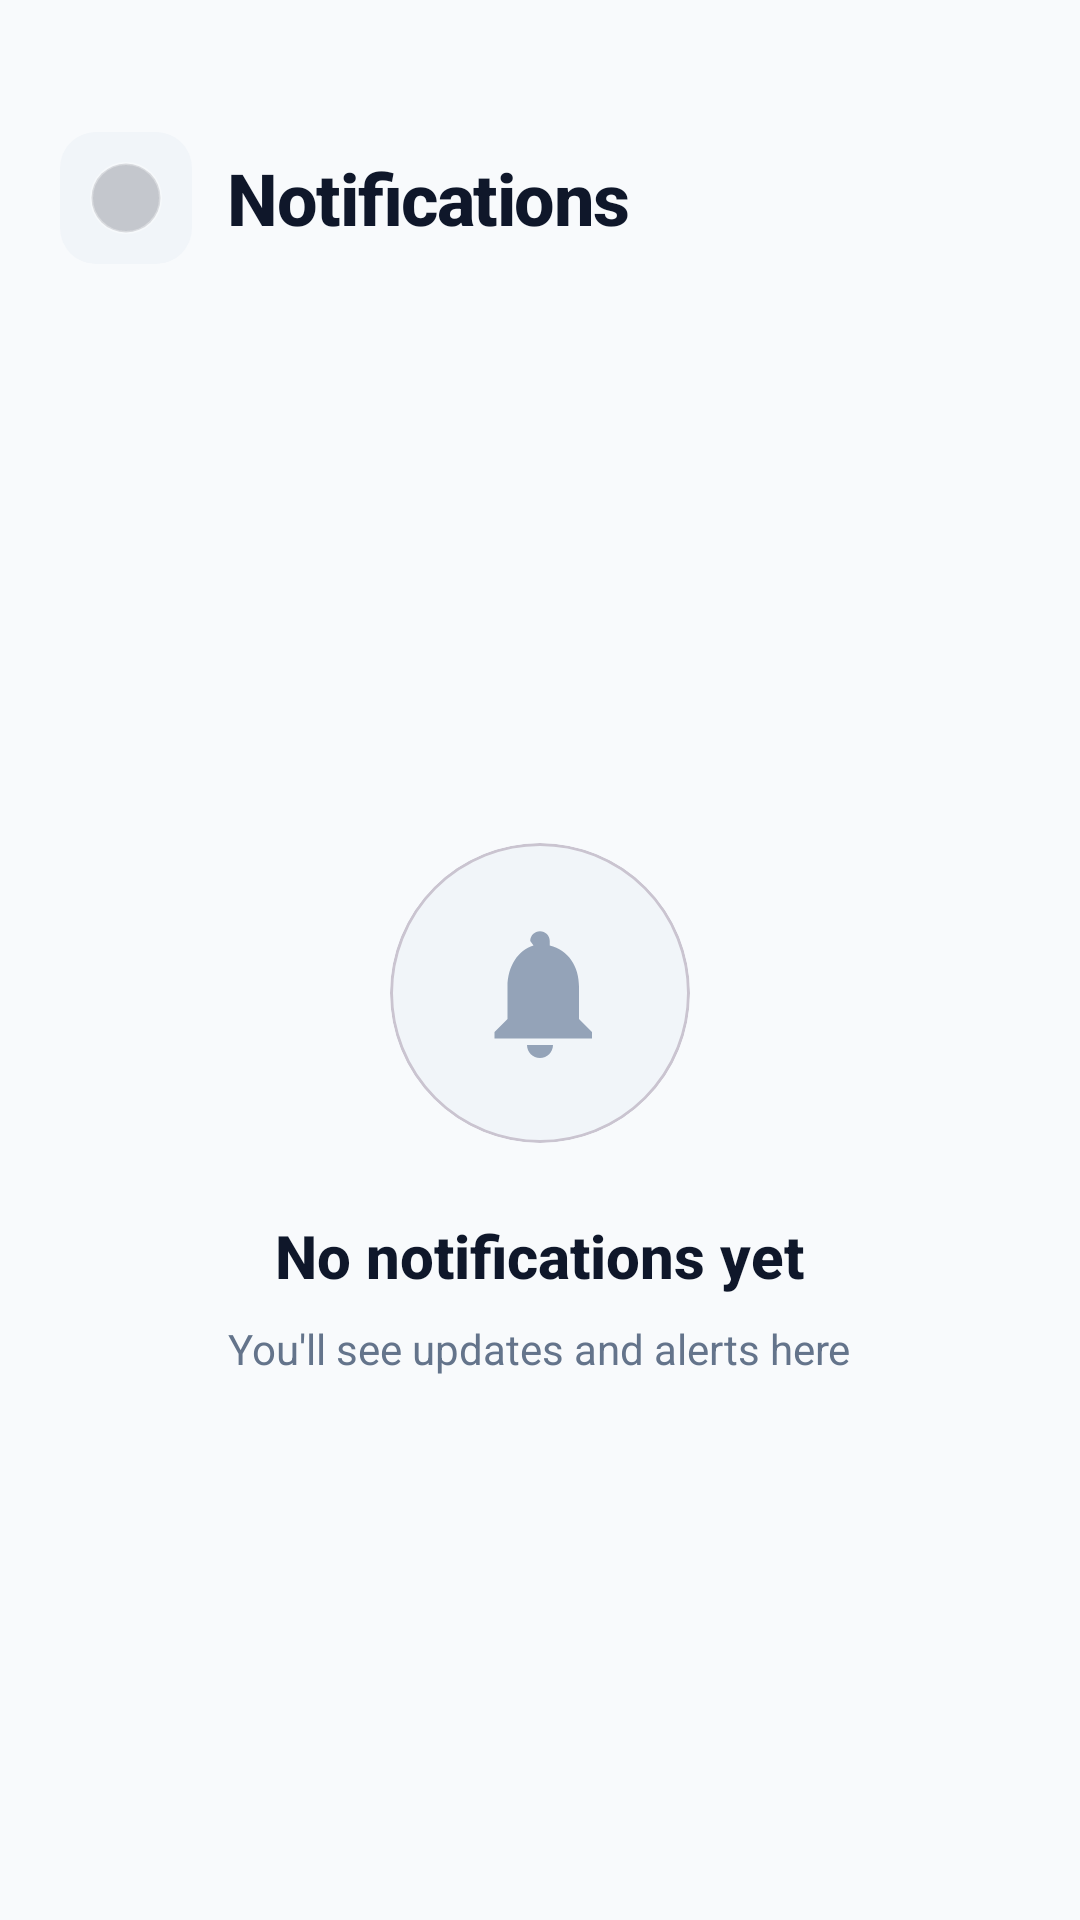

Android layout source for this screen:
<!-- AndroidManifest.xml: application theme Theme.CypherEvents -->
<!-- res/layout/fragment_notification.xml -->
<?xml version="1.0" encoding="utf-8"?>
<LinearLayout xmlns:android="http://schemas.android.com/apk/res/android"
    android:layout_width="match_parent"
    android:layout_height="match_parent"
    android:orientation="vertical"
    android:padding="20dp"
    android:background="@color/background">

    
    <LinearLayout
        android:layout_marginTop="16dp"
        android:layout_width="match_parent"
        android:layout_height="wrap_content"
        android:orientation="horizontal"
        android:gravity="center_vertical"
        android:paddingTop="8dp"
        android:paddingBottom="8dp"
        android:layout_marginBottom="24dp">

        <ImageButton
            android:id="@+id/btnBack"
            android:layout_width="44dp"
            android:layout_height="44dp"
            android:background="@drawable/bg_button_secondary"
            android:src="@drawable/ic_back_button"
            android:padding="10dp"
            android:scaleType="centerInside"
            android:contentDescription="Back" />

        <TextView
            android:id="@+id/tvNotificationsTitle"
            android:layout_width="0dp"
            android:layout_height="wrap_content"
            android:layout_weight="1"
            android:text="Notifications"
            android:textStyle="bold"
            android:textSize="24sp"
            android:fontFamily="sans-serif-medium"
            android:textColor="@color/text_primary"
            android:letterSpacing="-0.02"
            android:layout_marginStart="12dp" />
    </LinearLayout>

    
    <LinearLayout
        android:layout_width="match_parent"
        android:layout_height="match_parent"
        android:orientation="vertical"
        android:gravity="center">

        <com.google.android.material.card.MaterialCardView
            android:layout_width="100dp"
            android:layout_height="100dp"
            xmlns:app="http://schemas.android.com/apk/res-auto"
            app:cardCornerRadius="50dp"
            app:cardElevation="0dp"
            app:cardBackgroundColor="@color/surface_variant">

            <ImageView
                android:layout_width="match_parent"
                android:layout_height="match_parent"
                android:src="@drawable/ic_notifications_empty"
                android:tint="@color/text_tertiary"
                android:padding="24dp"
                android:contentDescription="No notifications" />
        </com.google.android.material.card.MaterialCardView>

        <TextView
            android:layout_marginTop="24dp"
            android:layout_width="wrap_content"
            android:layout_height="wrap_content"
            android:text="No notifications yet"
            android:textSize="20sp"
            android:textStyle="bold"
            android:textColor="@color/text_primary"
            android:fontFamily="sans-serif-medium" />

        <TextView
            android:layout_marginTop="8dp"
            android:layout_width="wrap_content"
            android:layout_height="wrap_content"
            android:text="You'll see updates and alerts here"
            android:textSize="14sp"
            android:textColor="@color/text_secondary"
            android:fontFamily="sans-serif" />
    </LinearLayout>

</LinearLayout>
<!-- resources referenced by this layout -->
<resources>
  <color name="background">#F8FAFC</color>
  <color name="surface_variant">#F1F5F9</color>
  <color name="text_primary">#0F172A</color>
  <color name="text_secondary">#64748B</color>
  <color name="text_tertiary">#94A3B8</color>
  <!-- drawable bg_button_secondary (drawable) -->
  <?xml version="1.0" encoding="utf-8"?>
  <ripple xmlns:android="http://schemas.android.com/apk/res/android"
      android:color="#E2E8F0">
      <item>
          <shape android:shape="rectangle">
              <solid android:color="#F1F5F9"/>
              <corners android:radius="12dp"/>
          </shape>
      </item>
  </ripple>
  <!-- drawable ic_back_button (drawable) -->
  <shape xmlns:android="http://schemas.android.com/apk/res/android">
    <solid android:color="#33101322" />
    <corners android:radius="20dp" />
    <stroke
        android:width="1dp"
        android:color="#55FFFFFF" />
  </shape>
  <!-- drawable ic_notifications_empty (drawable) -->
  <vector xmlns:android="http://schemas.android.com/apk/res/android"
      android:width="24dp"
      android:height="24dp"
      android:viewportWidth="24"
      android:viewportHeight="24">
      <path
          android:fillColor="#999999"
          android:pathData="M12,22c1.1,0 2,-0.9 2,-2h-4c0,1.1 0.9,2 2,2zM18,16v-5c0,-3.07 -1.63,-5.64 -4.5,-6.32L13.5,4c0,-0.83 -0.67,-1.5 -1.5,-1.5S10.5,3.17 10.5,4l0.5,0.68C8.63,5.36 7,7.92 7,11v5l-2,2v1h15v-1l-2,-2z" />
  </vector>
  <style name="Theme.CypherEvents" parent="Theme.Material3.Light.NoActionBar">
          <item name="android:statusBarColor">@color/surface</item>
          <item name="android:navigationBarColor">@color/surface</item>
          <item name="android:windowLightStatusBar">true</item>
  
          <item name="colorPrimary">@color/primary</item>
          <item name="colorPrimaryContainer">@color/primary_light</item>
          <item name="colorSecondary">@color/accent</item>
          <item name="colorSecondaryContainer">@color/accent_light</item>
          <item name="colorSurface">@color/surface</item>
          <item name="colorOnSurface">@color/text_primary</item>
          <item name="android:windowBackground">@color/background</item>
          <item name="android:textColorPrimary">@color/text_primary</item>
          <item name="android:textColorSecondary">@color/text_secondary</item>
      </style>
  <color name="surface">#FFFFFF</color>
  <color name="primary">#6366F1</color>
  <color name="primary_light">#A5B4FC</color>
  <color name="accent">#8B5CF6</color>
  <color name="accent_light">#C4B5FD</color>
</resources>
